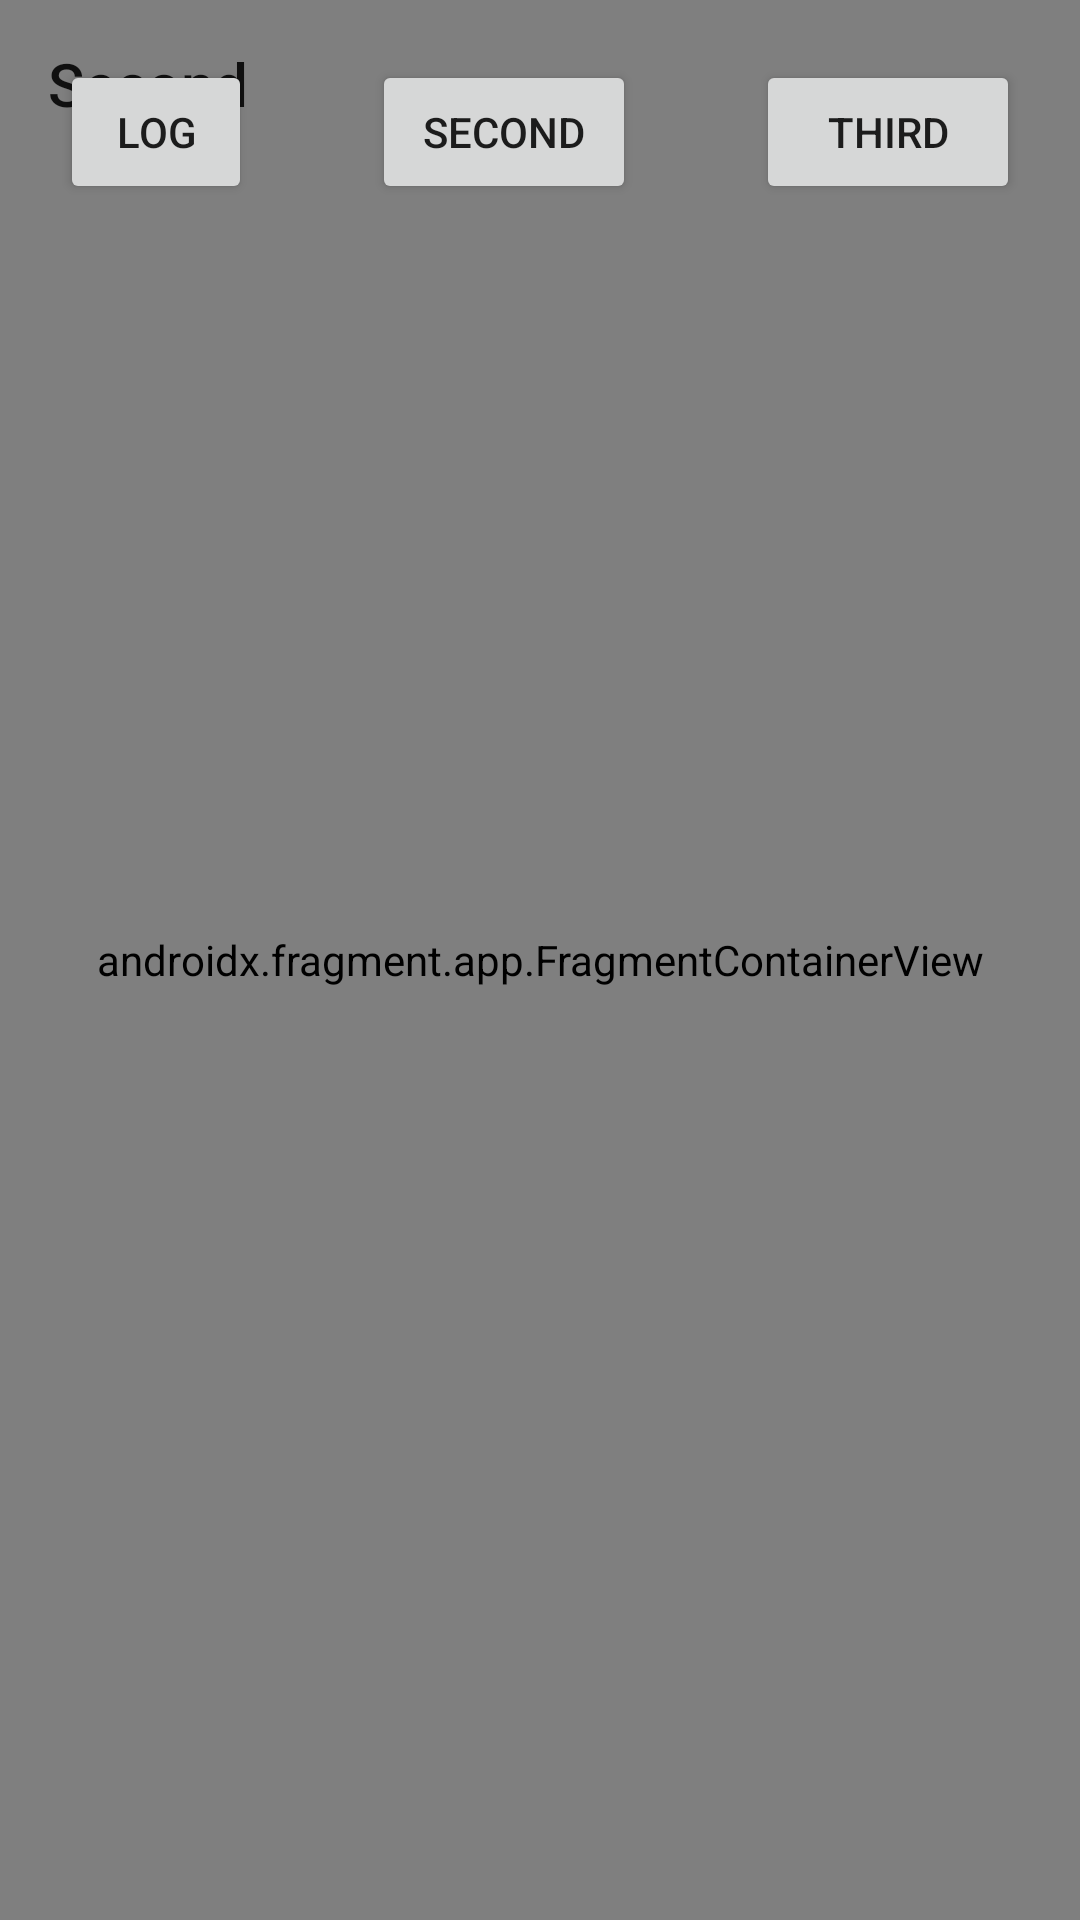

Android layout source for this screen:
<!-- AndroidManifest.xml: application theme AppTheme -->
<!-- res/layout/activity_second_host.xml -->
<?xml version="1.0" encoding="utf-8"?>
<androidx.constraintlayout.widget.ConstraintLayout xmlns:android="http://schemas.android.com/apk/res/android"
    xmlns:app="http://schemas.android.com/apk/res-auto"
    android:layout_width="match_parent"
    android:layout_height="match_parent">

    <androidx.fragment.app.FragmentContainerView
        android:id="@+id/nav_host_container"
        android:name="androidx.navigation.fragment.NavHostFragment"
        android:layout_width="0dp"
        android:layout_height="0dp"
        app:defaultNavHost="true"
        app:layout_constraintBottom_toBottomOf="parent"
        app:layout_constraintEnd_toEndOf="parent"
        app:layout_constraintStart_toStartOf="parent"
        app:layout_constraintTop_toTopOf="parent"
        app:navGraph="@navigation/second_nav_graph" />

    <androidx.appcompat.widget.Toolbar
        android:id="@+id/toolbar"
        android:layout_width="0dp"
        android:layout_height="wrap_content"
        app:layout_constraintEnd_toEndOf="parent"
        app:layout_constraintStart_toStartOf="parent"
        app:layout_constraintTop_toTopOf="parent"
        app:title="Second" />

    <Button
        android:id="@+id/log_button"
        android:layout_width="wrap_content"
        android:layout_height="wrap_content"
        android:layout_margin="20dp"
        android:text="Log"
        app:layout_constrainedWidth="true"
        app:layout_constraintTop_toTopOf="parent"
        app:layout_constraintEnd_toStartOf="@id/second_button"
        app:layout_constraintHorizontal_chainStyle="spread"
        app:layout_constraintStart_toStartOf="parent" />

    <Button
        android:id="@+id/second_button"
        android:layout_width="wrap_content"
        android:layout_height="wrap_content"
        android:layout_margin="20dp"
        android:text="Second"
        app:layout_constrainedWidth="true"
        app:layout_constraintTop_toTopOf="parent"
        app:layout_constraintEnd_toStartOf="@id/third_button"
        app:layout_constraintStart_toEndOf="@id/log_button" />

    <Button
        android:id="@+id/third_button"
        android:layout_width="wrap_content"
        android:layout_height="wrap_content"
        android:layout_margin="20dp"
        android:text="Third"
        app:layout_constrainedWidth="true"
        app:layout_constraintTop_toTopOf="parent"
        app:layout_constraintEnd_toEndOf="parent"
        app:layout_constraintStart_toEndOf="@id/second_button" />

</androidx.constraintlayout.widget.ConstraintLayout>
<!-- resources referenced by this layout -->
<resources>
  <style name="AppTheme" parent="Theme.AppCompat.DayNight.NoActionBar">
          
          <item name="colorPrimary">@color/colorPrimary</item>
          <item name="colorPrimaryDark">@color/colorPrimaryDark</item>
          <item name="colorAccent">@color/colorAccent</item>
      </style>
  <!-- not gathered from this repository: default colours our renderer supplied (Android Studio template values) -->
  <color name="colorPrimary">#FF6200EE</color>
  <color name="colorPrimaryDark">#FF3700B3</color>
  <color name="colorAccent">#FF03DAC5</color>
</resources>
